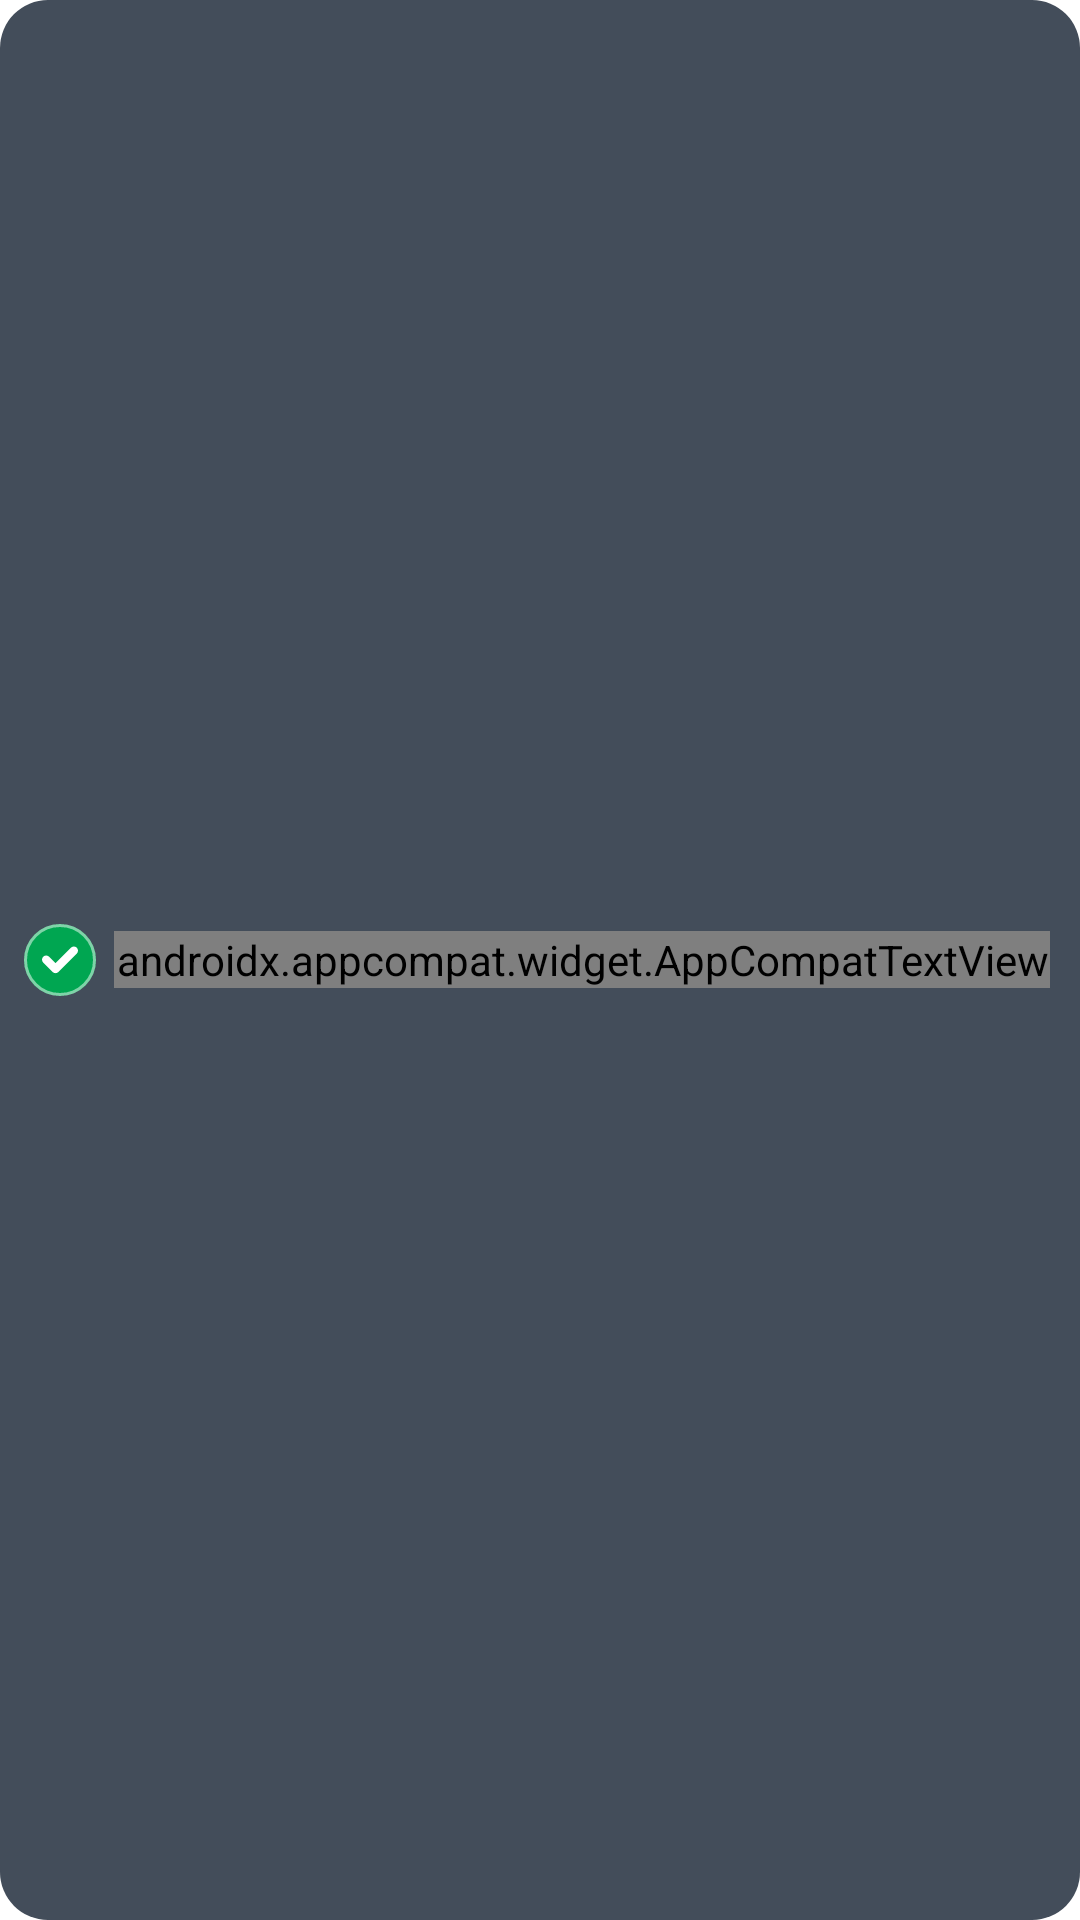

Android layout source for this screen:
<!-- AndroidManifest.xml: application theme Theme.WeatherDemo -->
<!-- res/layout/layout_custom_toast.xml -->
<?xml version="1.0" encoding="utf-8"?>
<androidx.appcompat.widget.LinearLayoutCompat android:id="@+id/layout_toast"
    android:layout_width="match_parent"
    android:layout_height="wrap_content"
    android:layout_marginHorizontal="16dp"
    android:background="@drawable/rounded_solid_grey_bg"
    android:gravity="center"
    android:orientation="horizontal"
    android:paddingHorizontal="8dp"
    android:visibility="visible"
    xmlns:android="http://schemas.android.com/apk/res/android"
    xmlns:app="http://schemas.android.com/apk/res-auto"
    xmlns:tools="http://schemas.android.com/tools">

    <androidx.appcompat.widget.AppCompatImageView
        android:id="@+id/image_tick"
        android:layout_width="24dp"
        android:layout_height="match_parent"
        android:src="@drawable/ic_tick"
        android:layout_marginRight="4dp"
        android:paddingVertical="6dp"/>

    <androidx.appcompat.widget.AppCompatTextView
        android:id="@+id/text_toast_msg"
        android:layout_width="0dp"
        android:layout_height="wrap_content"
        android:layout_marginVertical="8dp"
        android:layout_weight="5"
        android:fontFamily="@font/font_regular"
        android:gravity="center_horizontal"
        android:textColor="@color/white"
        android:textSize="14sp"
        tools:text="Toas message"
        android:layout_marginHorizontal="2dp"
        android:layout_marginRight="8dp"/>

</androidx.appcompat.widget.LinearLayoutCompat>
<!-- resources referenced by this layout -->
<resources>
  <color name="white">#FFFFFFFF</color>
  <!-- drawable ic_tick (drawable) -->
  <vector xmlns:android="http://schemas.android.com/apk/res/android"
      android:width="24dp"
      android:height="24dp"
      android:viewportWidth="24"
      android:viewportHeight="24">
    <path
        android:pathData="M12,12m-12,0a12,12 0,1 1,24 0a12,12 0,1 1,-24 0"
        android:fillColor="#00A651"/>
    <path
        android:strokeWidth="1"
        android:pathData="M12,12m-11.5,0a11.5,11.5 0,1 1,23 0a11.5,11.5 0,1 1,-23 0"
        android:strokeAlpha="0.5"
        android:fillColor="#00000000"
        android:strokeColor="#ffffff"/>
    <path
        android:pathData="M17.5994,9.8589L11.4741,15.9802C11.2129,16.2414 10.8659,16.3857 10.4994,16.3857C10.1329,16.3857 9.7859,16.2414 9.5246,15.9802L6.4055,12.8611C6.1443,12.5998 6,12.2528 6,11.8863C6,11.5198 6.1443,11.1728 6.4055,10.9116C6.6667,10.6504 7.0137,10.5061 7.3802,10.5061C7.7467,10.5061 8.0937,10.6504 8.355,10.9116L10.4994,13.056L15.6499,7.9055C15.9111,7.6443 16.2581,7.5 16.6246,7.5C16.9911,7.5 17.3382,7.6443 17.5994,7.9055C18.1335,8.4474 18.1335,9.3208 17.5994,9.8589Z"
        android:fillColor="#ffffff"/>
  </vector>
  <!-- drawable rounded_solid_grey_bg (drawable) -->
  <?xml version="1.0" encoding="utf-8"?>
  <shape xmlns:android="http://schemas.android.com/apk/res/android"
      android:shape="rectangle">
      <solid android:color="@color/gray_43"/>
      <corners android:radius="16dp"/>
  </shape>
  <style name="Theme.WeatherDemo" parent="Theme.MaterialComponents.DayNight.DarkActionBar">
          
          <item name="colorPrimary">@color/blue_500</item>
          <item name="colorPrimaryVariant">@color/blue_700</item>
          <item name="colorOnPrimary">@color/white</item>
          
          <item name="colorSecondary">@color/teal_200</item>
          <item name="colorSecondaryVariant">@color/teal_200</item>
          <item name="colorOnSecondary">@color/black</item>
          
          <item name="android:statusBarColor" tools:targetApi="l">?attr/colorPrimaryVariant</item>
          
      </style>
  <color name="gray_43">#434D5A</color>
  <color name="blue_500">#3F51B5</color>
  <color name="blue_700">#303F9F</color>
  <color name="teal_200">#FF03DAC5</color>
  <color name="black">#FF000000</color>
</resources>
